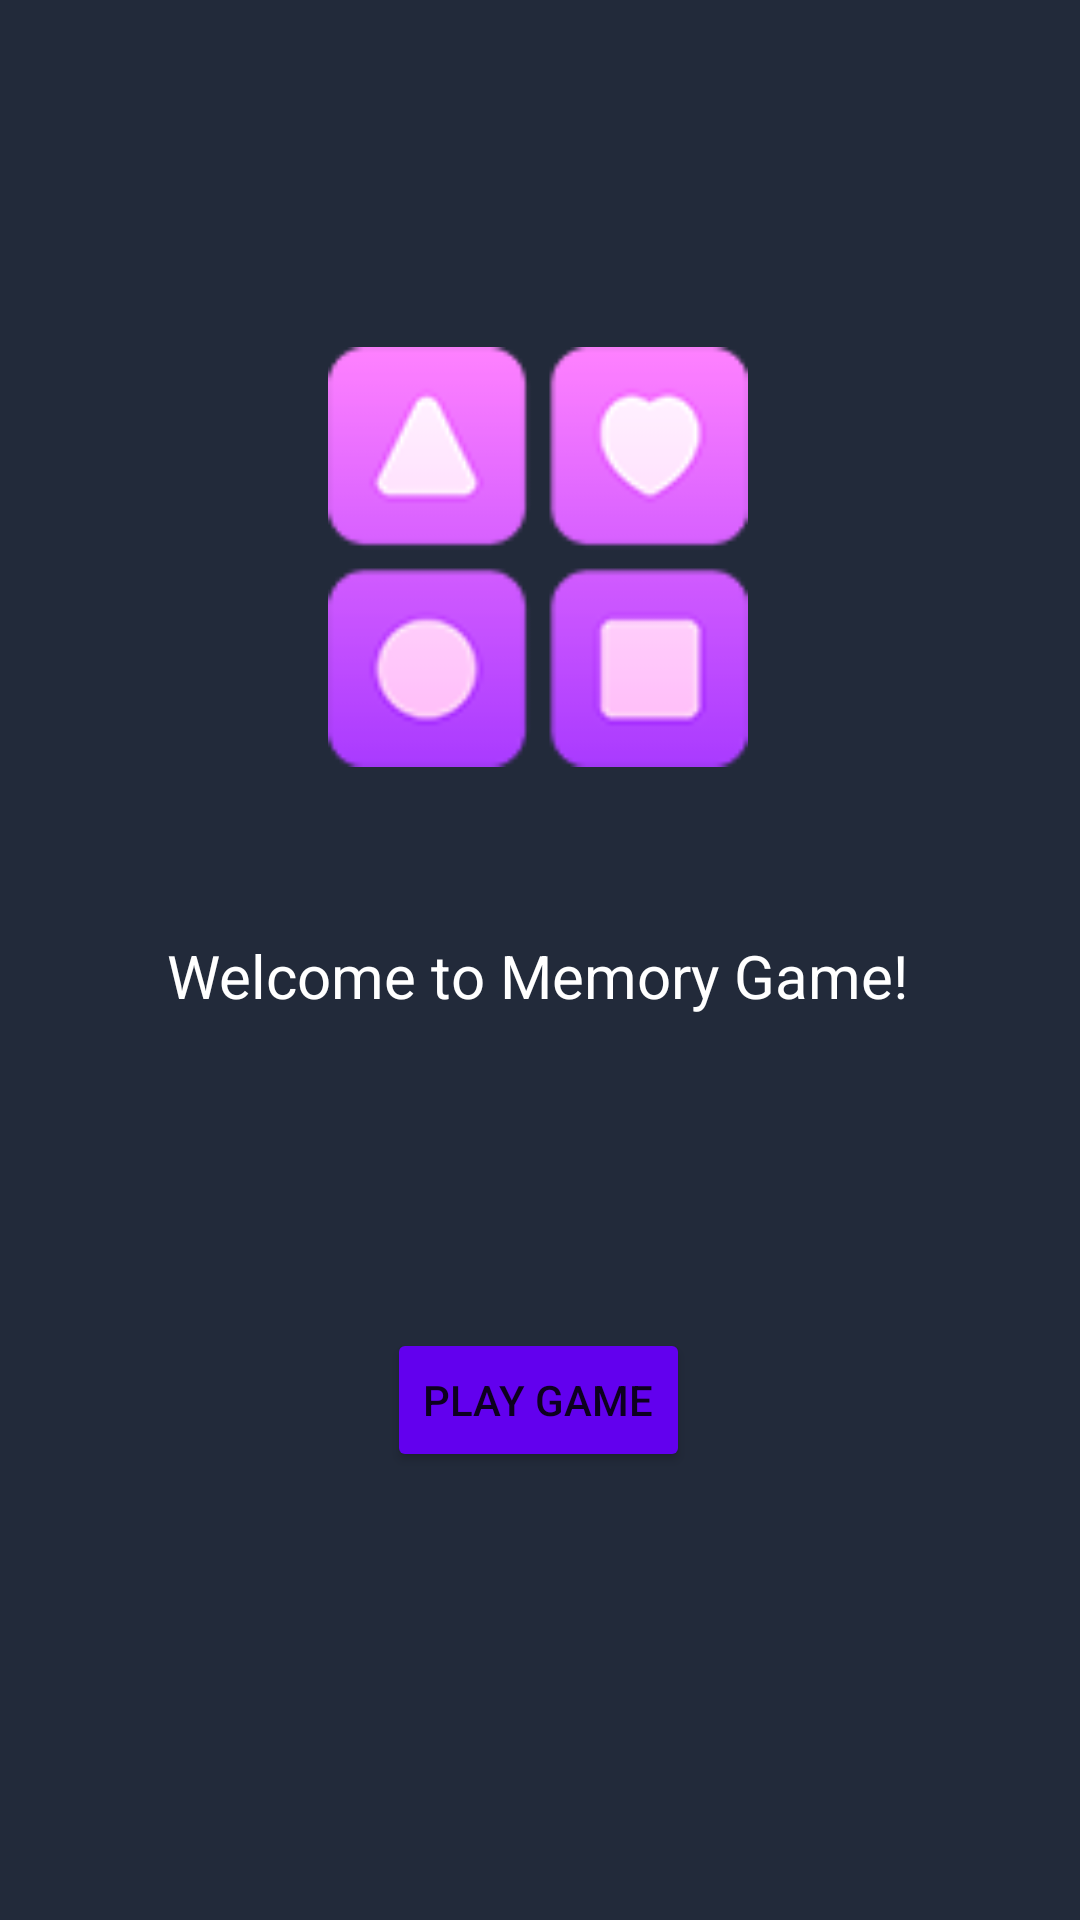

The Android layout XML behind this screen, and the referenced resources:
<!-- AndroidManifest.xml: application theme Theme.Multigame -->
<!-- res/layout/memory_game_menu.xml -->
<?xml version="1.0" encoding="utf-8"?>
<layout xmlns:tools="http://schemas.android.com/tools"
    xmlns:android="http://schemas.android.com/apk/res/android"
    xmlns:app="http://schemas.android.com/apk/res-auto">

    <data>

        <variable
            name="action"
            type="com.example.multigame.gameBasic.memory.MemoryGameMenu" />
    </data>

    <androidx.constraintlayout.widget.ConstraintLayout
        android:layout_width="match_parent"
        android:layout_height="match_parent"
        android:background="@color/home_bg"
        tools:context=".gameBasic.memory.MemoryGameActivity">

        

        

        <ImageView
            android:id="@+id/imageGameLogo"
            android:layout_width="140dp"
            android:layout_height="140dp"
            android:src="@drawable/memory"
            app:layout_constraintBottom_toTopOf="@+id/buttonStartNewGame"
            app:layout_constraintEnd_toEndOf="parent"
            app:layout_constraintHorizontal_bias="0.497"
            app:layout_constraintStart_toStartOf="parent"
            app:layout_constraintTop_toTopOf="parent"
            app:layout_constraintVertical_bias="0.382" />

        <TextView
            android:id="@+id/textGameTitle"
            android:layout_width="wrap_content"
            android:layout_height="wrap_content"
            android:layout_marginTop="56dp"
            android:text="@string/memory_game_welcome_text"
            android:textColor="@color/white"
            android:textSize="20sp"
            app:layout_constraintEnd_toEndOf="parent"
            app:layout_constraintHorizontal_bias="0.495"
            app:layout_constraintStart_toStartOf="parent"
            app:layout_constraintTop_toBottomOf="@+id/imageGameLogo" />

        <Button
            android:id="@+id/buttonStartNewGame"
            android:layout_width="wrap_content"
            android:layout_height="wrap_content"
            android:backgroundTint="@color/purple_500"
            android:onClick="@{() -> action.onPlayGameButtonClicked()}"
            android:text="@string/memory_game_play"
            app:layout_constraintBottom_toBottomOf="parent"
            app:layout_constraintEnd_toEndOf="parent"
            app:layout_constraintHorizontal_bias="0.498"
            app:layout_constraintStart_toStartOf="parent"
            app:layout_constraintTop_toBottomOf="@+id/textGameTitle"
            app:layout_constraintVertical_bias="0.411" />

    </androidx.constraintlayout.widget.ConstraintLayout>
</layout>
<!-- resources referenced by this layout -->
<resources>
  <color name="home_bg">#222A3A</color>
  <color name="purple_500">#FF6200EE</color>
  <color name="white">#FFFFFFFF</color>
  <!-- drawable memory: png bitmap (drawable, 19564 bytes) -->
  <string name="memory_game_play">Play Game</string>
  <string name="memory_game_welcome_text">Welcome to Memory Game!</string>
  <style name="Theme.Multigame" parent="Theme.MaterialComponents.DayNight.DarkActionBar">
          
          <item name="colorPrimary">@color/blue_500</item>
          <item name="colorPrimaryVariant">@color/blue_700</item>
          <item name="colorOnPrimary">@color/white</item>
          
          <item name="colorSecondary">@color/teal_200</item>
          <item name="colorSecondaryVariant">@color/teal_700</item>
          <item name="colorOnSecondary">@color/black</item>
          
          <item name="android:statusBarColor">?attr/colorPrimaryVariant</item>
          
      </style>
  <color name="blue_500">#1c7dff</color>
  <color name="blue_700">#0051c4</color>
  <color name="teal_200">#14A6B3</color>
  <color name="teal_700">#10848F</color>
  <color name="black">#FF000000</color>
</resources>
